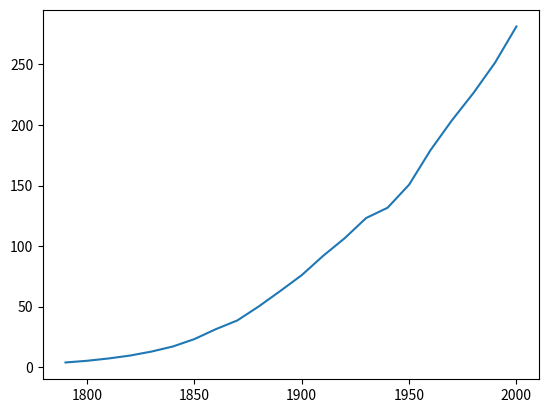

This chart was generated by the following Python code:
import numpy as np
import matplotlib.pyplot as plt
from scipy.optimize import curve_fit

t = np.arange(1790,2001,10)
x = np.array([3.9,5.3,7.2,9.6,12.9,17.1,23.2,31.4,38.6,50.2,62.9,76.0,92.0,106.5,123.2,131.7,150.7,179.3,204.0,226.5,251.4,281.4])

x0 = x[0]
t0 = t[0]

def func(t,xm,r):
    return xm/\
    (1 + (xm/x0 -1)*np.exp(-r*(t-t0)))
par,_ = curve_fit(func,t,x)
t_new = np.linspace(t[0],2010,100)
x_fitted = func(t_new,*par)
plt.plot(t,x)
#plt.plot(t_new,x_fitted)
plt.show()

